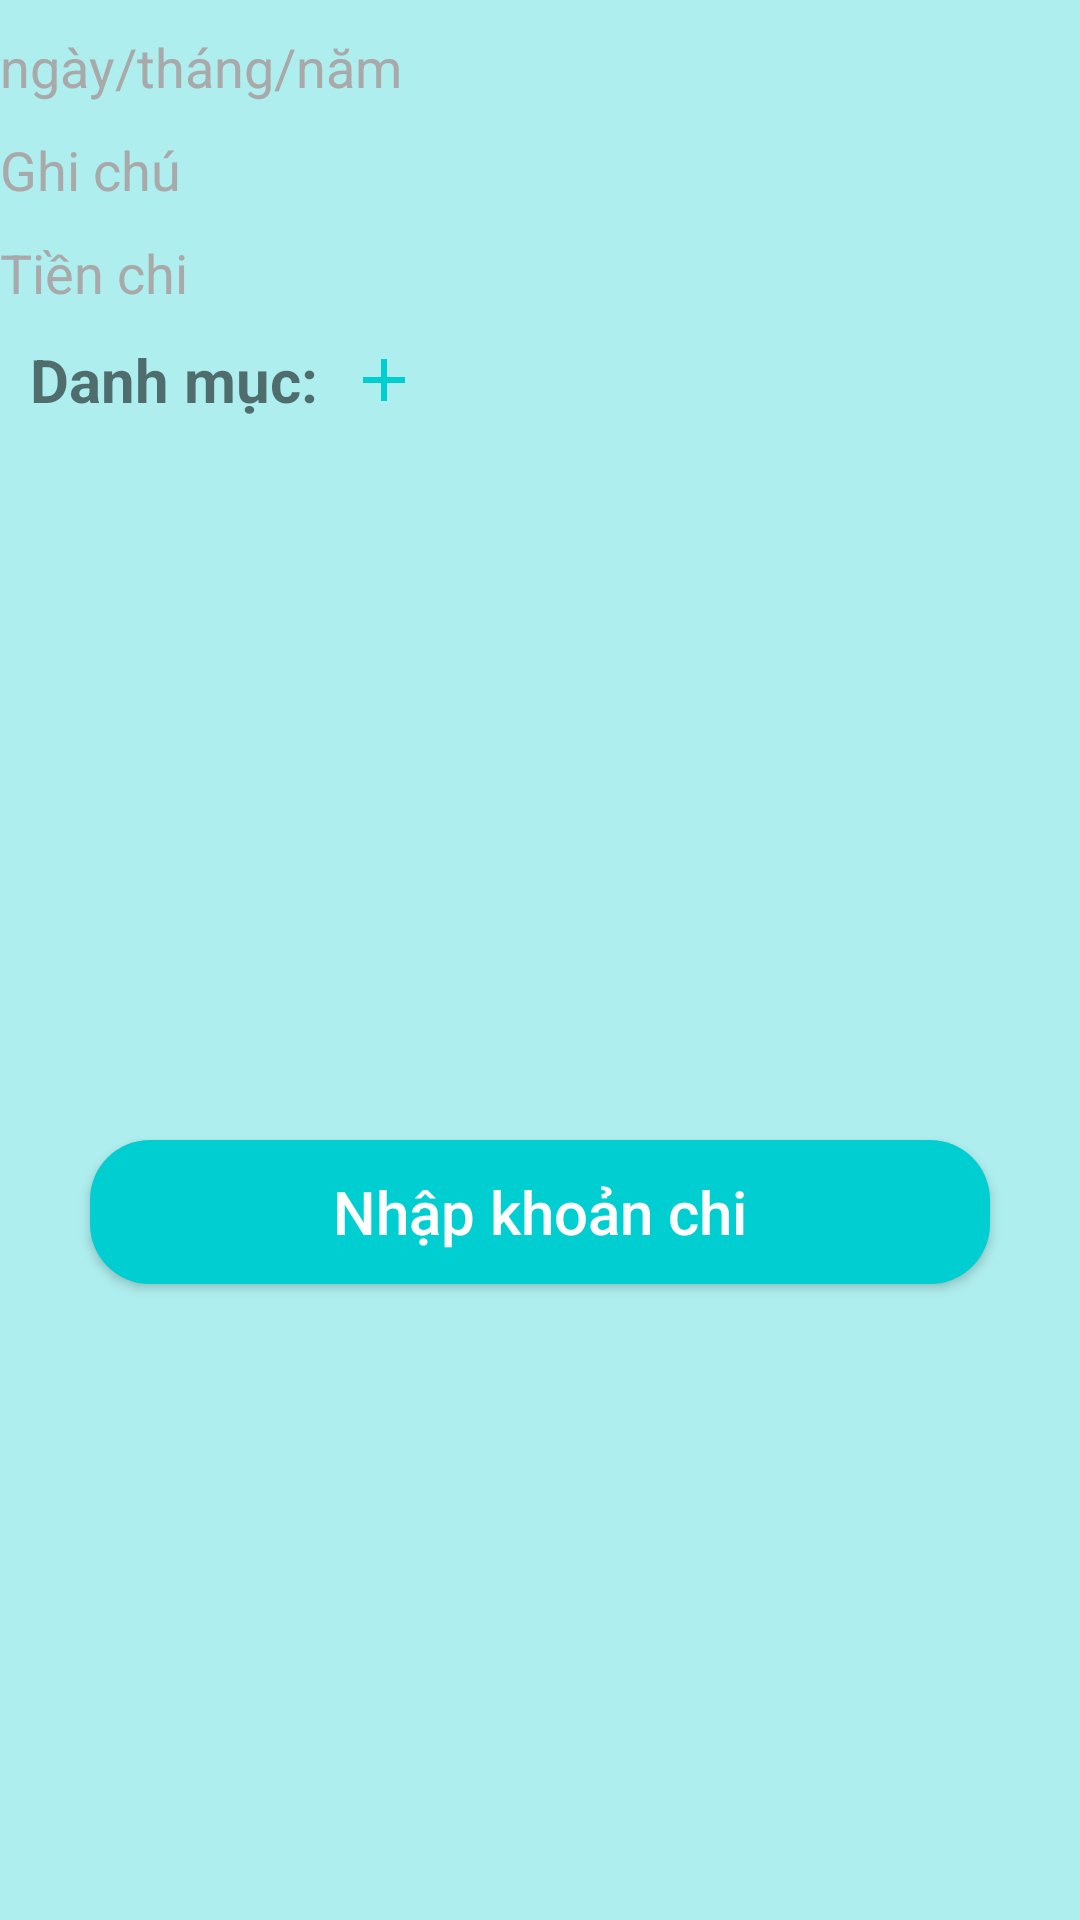

Android layout source for this screen:
<!-- AndroidManifest.xml: application theme Theme.Quan_ly_thu_chi -->
<!-- res/layout/fragment_chi.xml -->
<?xml version="1.0" encoding="utf-8"?>
<androidx.constraintlayout.widget.ConstraintLayout xmlns:android="http://schemas.android.com/apk/res/android"
    android:layout_width="match_parent"
    android:layout_height="match_parent"
    android:background="@color/paleturquoise"
    xmlns:app="http://schemas.android.com/apk/res-auto">
    <EditText
        android:id="@+id/dateChi"
        android:layout_marginVertical="10dp"
        android:background="@drawable/edit_text_custom"
        android:hint="ngày/tháng/năm"
        android:inputType="date"
        android:textColorHint="@color/darkgray"
        app:layout_constraintTop_toTopOf="parent"
        app:layout_constraintLeft_toLeftOf="parent"
        app:layout_constraintRight_toRightOf="parent"
        android:layout_width="match_parent"
        android:layout_height="wrap_content"/>
    <EditText
        android:id="@+id/noteChi"
        android:layout_width="match_parent"
        android:layout_height="wrap_content"
        android:layout_marginVertical="10dp"
        android:background="@drawable/edit_text_custom"
        android:hint="Ghi chú"
        android:textColorHint="@color/darkgray"
        app:layout_constraintTop_toBottomOf="@id/dateChi" />
    <EditText
        android:id="@+id/tienChi"
        android:layout_width="match_parent"
        android:layout_height="wrap_content"
        android:layout_marginVertical="10dp"
        android:inputType="numberDecimal"
        android:background="@drawable/edit_text_custom"
        android:hint="Tiền chi"
        android:textColorHint="@color/darkgray"
        app:layout_constraintTop_toBottomOf="@id/noteChi" />
    <TextView
        android:id="@+id/tvChi"
        android:text="Danh mục:"
        android:textSize="20dp"
        android:textStyle="bold"
        android:layout_marginVertical="10dp"
        android:layout_marginLeft="10dp"
        app:layout_constraintTop_toBottomOf="@id/tienChi"
        app:layout_constraintLeft_toLeftOf="parent"
        android:layout_width="wrap_content"
        android:layout_height="wrap_content"/>

    <ImageButton
        android:id="@+id/btnAddMenu"
        android:layout_marginVertical="10dp"
        android:src="@drawable/icon_add"
        android:background="@color/paleturquoise"
        android:layout_marginLeft="10dp"
        app:layout_constraintTop_toBottomOf="@id/tienChi"
        app:layout_constraintLeft_toRightOf="@id/tvChi"
        android:layout_width="wrap_content"
        android:layout_height="27dp"/>

    <androidx.recyclerview.widget.RecyclerView
        android:id="@+id/recycleViewChi"
        android:layout_width="match_parent"
        android:layout_height="200dp"
        android:layout_marginVertical="10dp"
        android:layout_marginTop="16dp"
        app:layout_constraintHorizontal_bias="0.473"
        app:layout_constraintLeft_toLeftOf="parent"
        app:layout_constraintRight_toRightOf="parent"
        app:layout_constraintTop_toBottomOf="@id/tvChi" />

    <Button
        android:id="@+id/btnSaveChi"
        android:layout_margin="30dp"
        android:textColor="@color/white"
        android:textSize="20dp"
        android:text="Nhập khoản chi"
        android:textAllCaps="false"
        android:background="@drawable/button_custom"
        app:layout_constraintTop_toBottomOf="@id/recycleViewChi"
        app:layout_constraintLeft_toLeftOf="parent"
        app:layout_constraintRight_toRightOf="parent"
        android:layout_width="match_parent"
        android:layout_height="wrap_content"/>
</androidx.constraintlayout.widget.ConstraintLayout>
<!-- resources referenced by this layout -->
<resources>
  <color name="darkgray">#a9a9a9</color>
  <color name="paleturquoise">#afeeee</color>
  <color name="white">#FFFFFFFF</color>
  <!-- drawable button_custom (drawable) -->
  <?xml version="1.0" encoding="utf-8"?>
  <shape xmlns:android="http://schemas.android.com/apk/res/android">
      <solid android:color="@color/darkturquoise" />
      <corners android:radius="20dp" />
  </shape>
  <!-- drawable icon_add (drawable) -->
  <vector android:height="24dp" android:tint="#00CED1"
      android:viewportHeight="24" android:viewportWidth="24"
      android:width="24dp" xmlns:android="http://schemas.android.com/apk/res/android">
      <path android:fillColor="@android:color/white" android:pathData="M19,13h-6v6h-2v-6H5v-2h6V5h2v6h6v2z"/>
  </vector>
  <style name="Theme.Quan_ly_thu_chi" parent="Theme.AppCompat.DayNight.DarkActionBar">
          
          <item name="colorPrimary">@color/purple_500</item>
          <item name="colorPrimaryVariant">@color/purple_700</item>
          <item name="colorOnPrimary">@color/white</item>
          
          <item name="colorSecondary">@color/teal_200</item>
          <item name="colorSecondaryVariant">@color/teal_700</item>
          <item name="colorOnSecondary">@color/black</item>
          
          <item name="android:statusBarColor">?attr/colorPrimaryVariant</item>
          
      </style>
  <color name="darkturquoise">#00ced1</color>
  <color name="purple_500">#FF6200EE</color>
  <color name="purple_700">#FF3700B3</color>
  <color name="teal_200">#FF03DAC5</color>
  <color name="teal_700">#FF018786</color>
  <color name="black">#FF000000</color>
</resources>
